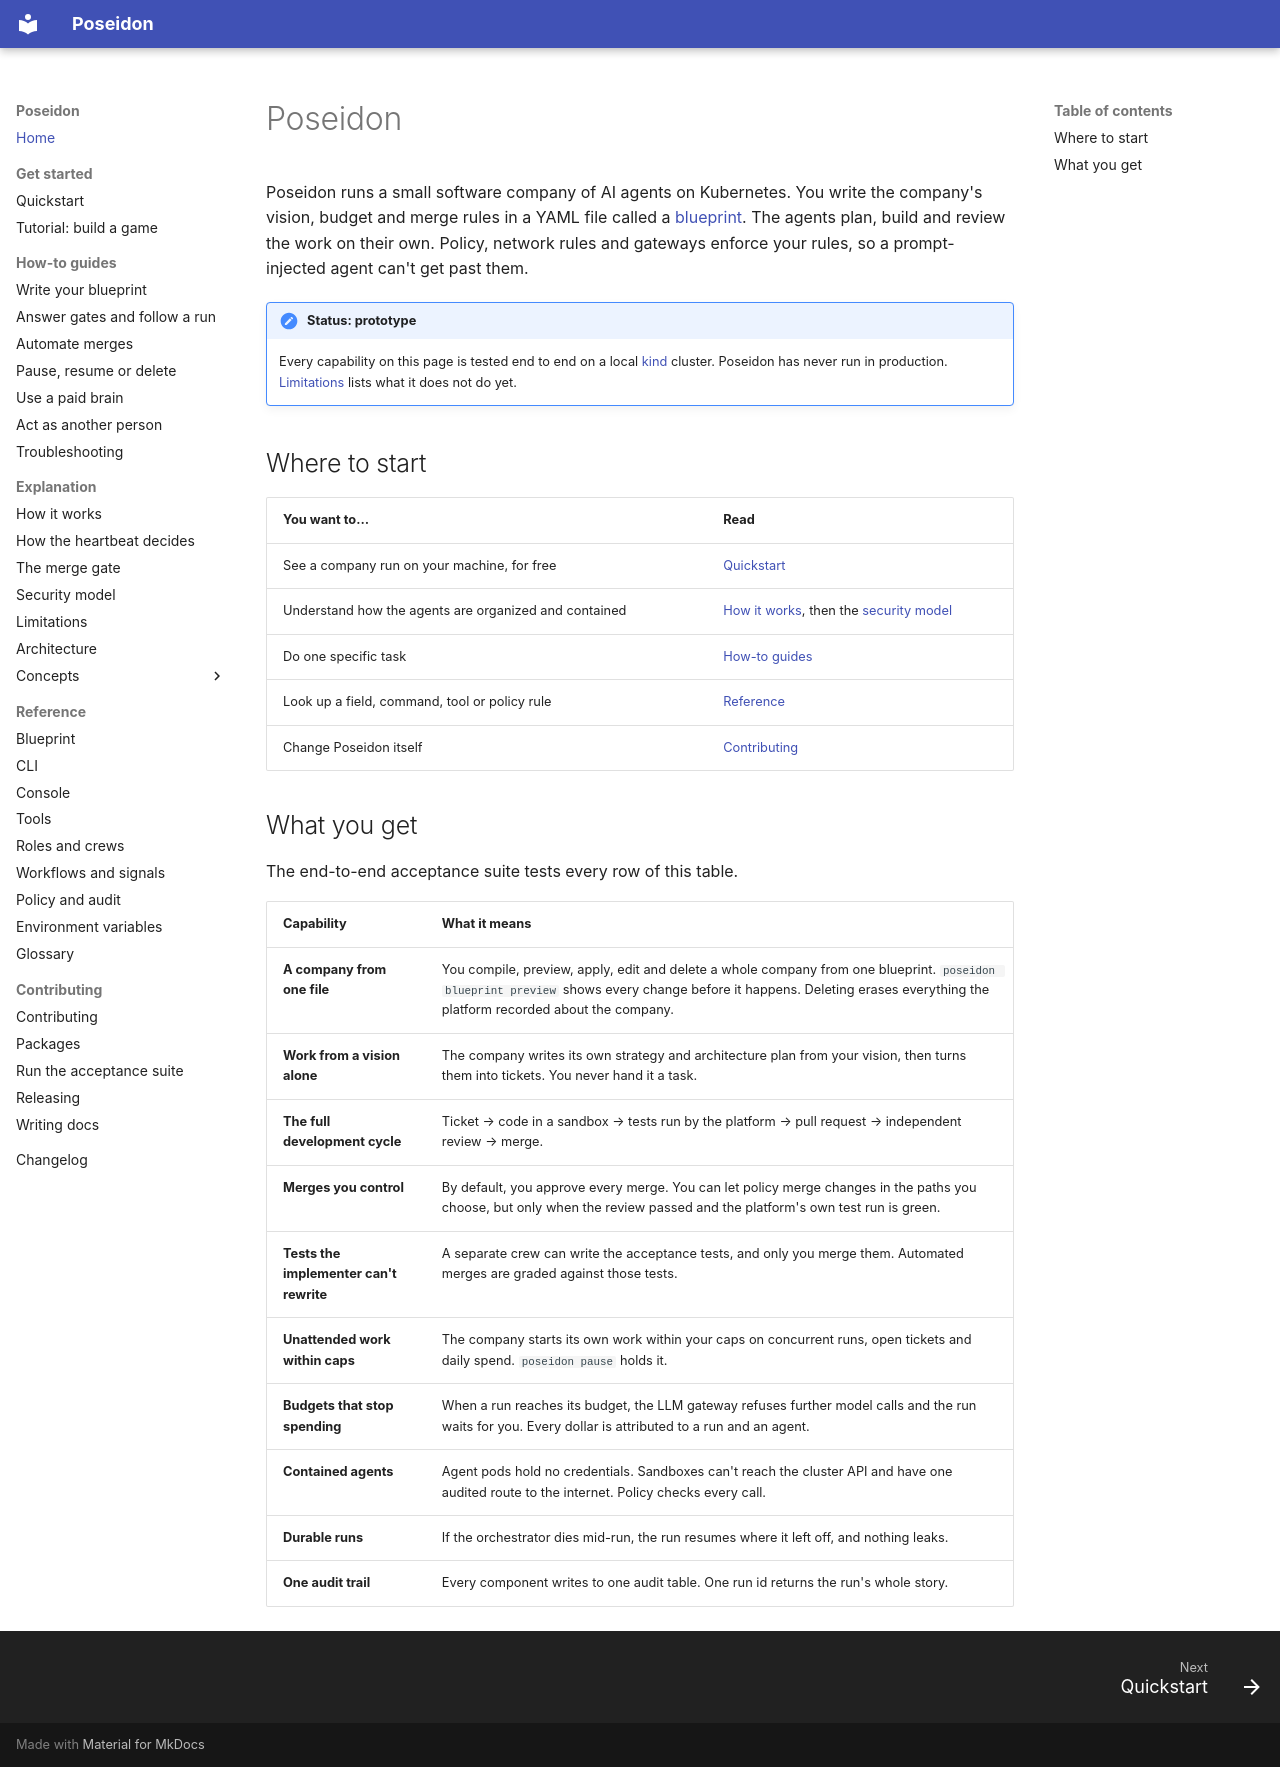

repository: mathbrus/poseidon-prototype · page: index.html · generator: mkdocs

# Poseidon

Poseidon runs a small software company of AI agents on Kubernetes. You
write the company's vision, budget and merge rules in a YAML file
called a [blueprint](reference/blueprint.md). The agents plan, build and
review the work on their own. Policy, network rules and gateways enforce
your rules, so a prompt-injected agent can't get past them.

!!! note "Status: prototype"
    Every capability on this page is tested end to end on a local
    [kind](https://kind.sigs.k8s.io/) cluster. Poseidon has never run in
    production. [Limitations](explanation/limitations.md) lists what it
    does not do yet.

## Where to start

| You want to… | Read |
|---|---|
| See a company run on your machine, for free | [Quickstart](get-started/quickstart.md) |
| Understand how the agents are organized and contained | [How it works](explanation/how-it-works.md), then the [security model](explanation/security-model.md) |
| Do one specific task | [How-to guides](how-to/automate-merges.md) |
| Look up a field, command, tool or policy rule | [Reference](reference/blueprint.md) |
| Change Poseidon itself | [Contributing](developing/contributing.md) |

## What you get

The end-to-end acceptance suite tests every row of this table.

| Capability | What it means |
|---|---|
| **A company from one file** | You compile, preview, apply, edit and delete a whole company from one blueprint. `poseidon blueprint preview` shows every change before it happens. Deleting erases everything the platform recorded about the company. |
| **Work from a vision alone** | The company writes its own strategy and architecture plan from your vision, then turns them into tickets. You never hand it a task. |
| **The full development cycle** | Ticket → code in a sandbox → tests run by the platform → pull request → independent review → merge. |
| **Merges you control** | By default, you approve every merge. You can let policy merge changes in the paths you choose, but only when the review passed and the platform's own test run is green. |
| **Tests the implementer can't rewrite** | A separate crew can write the acceptance tests, and only you merge them. Automated merges are graded against those tests. |
| **Unattended work within caps** | The company starts its own work within your caps on concurrent runs, open tickets and daily spend. `poseidon pause` holds it. |
| **Budgets that stop spending** | When a run reaches its budget, the LLM gateway refuses further model calls and the run waits for you. Every dollar is attributed to a run and an agent. |
| **Contained agents** | Agent pods hold no credentials. Sandboxes can't reach the cluster API and have one audited route to the internet. Policy checks every call. |
| **Durable runs** | If the orchestrator dies mid-run, the run resumes where it left off, and nothing leaks. |
| **One audit trail** | Every component writes to one audit table. One run id returns the run's whole story. |
